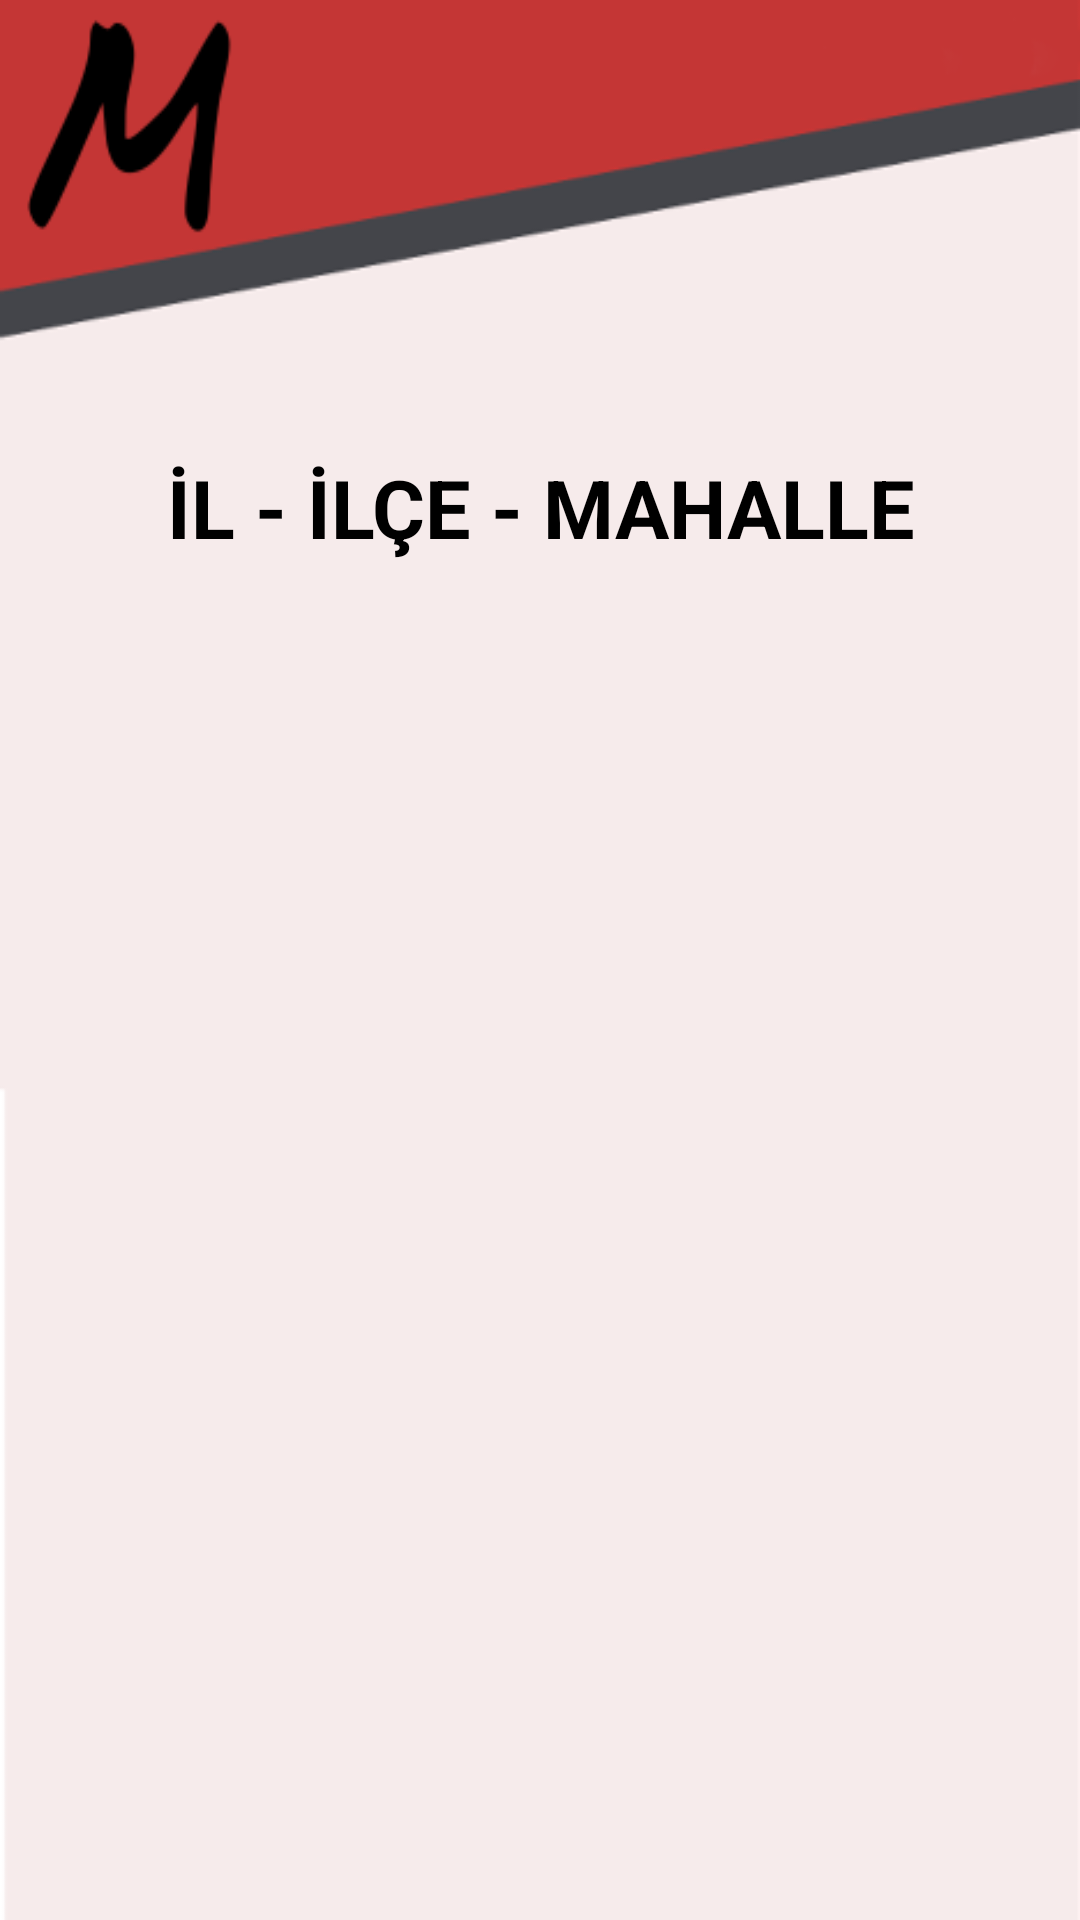

Layout XML and referenced resources for this Android screen:
<!-- AndroidManifest.xml: application theme Theme.MahallemdeApp -->
<!-- res/layout/activity_anasayfa.xml -->
<?xml version="1.0" encoding="utf-8"?>
<androidx.constraintlayout.widget.ConstraintLayout xmlns:android="http://schemas.android.com/apk/res/android"
    xmlns:app="http://schemas.android.com/apk/res-auto"
    xmlns:tools="http://schemas.android.com/tools"
    android:layout_width="match_parent"
    android:layout_height="match_parent"
    android:background="@drawable/kullanici_giris_1"
    tools:context=".AnasayfaActivity">

    <TextView
        android:id="@+id/il_ilce_mahalleText"
        android:layout_width="330dp"
        android:layout_height="74dp"
        android:layout_marginStart="36dp"
        android:layout_marginTop="132dp"
        android:layout_marginEnd="36dp"
        android:layout_marginBottom="12dp"
        android:gravity="center"
        android:text="İL - İLÇE - MAHALLE"
        android:textColor="@color/siyah"
        android:textSize="27sp"
        android:textStyle="bold"
        app:layout_constraintBottom_toTopOf="@+id/recyclerView"
        app:layout_constraintEnd_toEndOf="parent"
        app:layout_constraintStart_toStartOf="parent"
        app:layout_constraintTop_toTopOf="parent"></TextView>

    <androidx.recyclerview.widget.RecyclerView
        android:id="@+id/recyclerView"
        android:layout_width="0dp"
        android:layout_height="0dp"
        android:layout_marginStart="1dp"
        android:layout_marginEnd="1dp"
        android:layout_marginBottom="5dp"
        app:layout_constraintBottom_toBottomOf="parent"
        app:layout_constraintEnd_toEndOf="parent"
        app:layout_constraintStart_toStartOf="parent"
        app:layout_constraintTop_toBottomOf="@+id/il_ilce_mahalleText" />

</androidx.constraintlayout.widget.ConstraintLayout>
<!-- resources referenced by this layout -->
<resources>
  <color name="siyah">#000000</color>
  <!-- drawable kullanici_giris_1: png bitmap (drawable, 13732 bytes) -->
  <style name="Theme.MahallemdeApp" parent="Theme.AppCompat.DayNight.DarkActionBar">
          
          <item name="colorPrimary">@color/purple_500</item>
          <item name="colorPrimaryVariant">@color/purple_700</item>
          <item name="colorOnPrimary">@color/white</item>
          
          <item name="colorSecondary">@color/teal_200</item>
          <item name="colorSecondaryVariant">@color/teal_700</item>
          <item name="colorOnSecondary">@color/black</item>
          
          <item name="android:statusBarColor">?attr/colorPrimaryVariant</item>
          
      </style>
  <color name="purple_500">#FF6200EE</color>
  <color name="purple_700">#FF3700B3</color>
  <color name="white">#FFFFFFFF</color>
  <color name="teal_200">#FF03DAC5</color>
  <color name="teal_700">#FF018786</color>
  <color name="black">#FF000000</color>
</resources>
